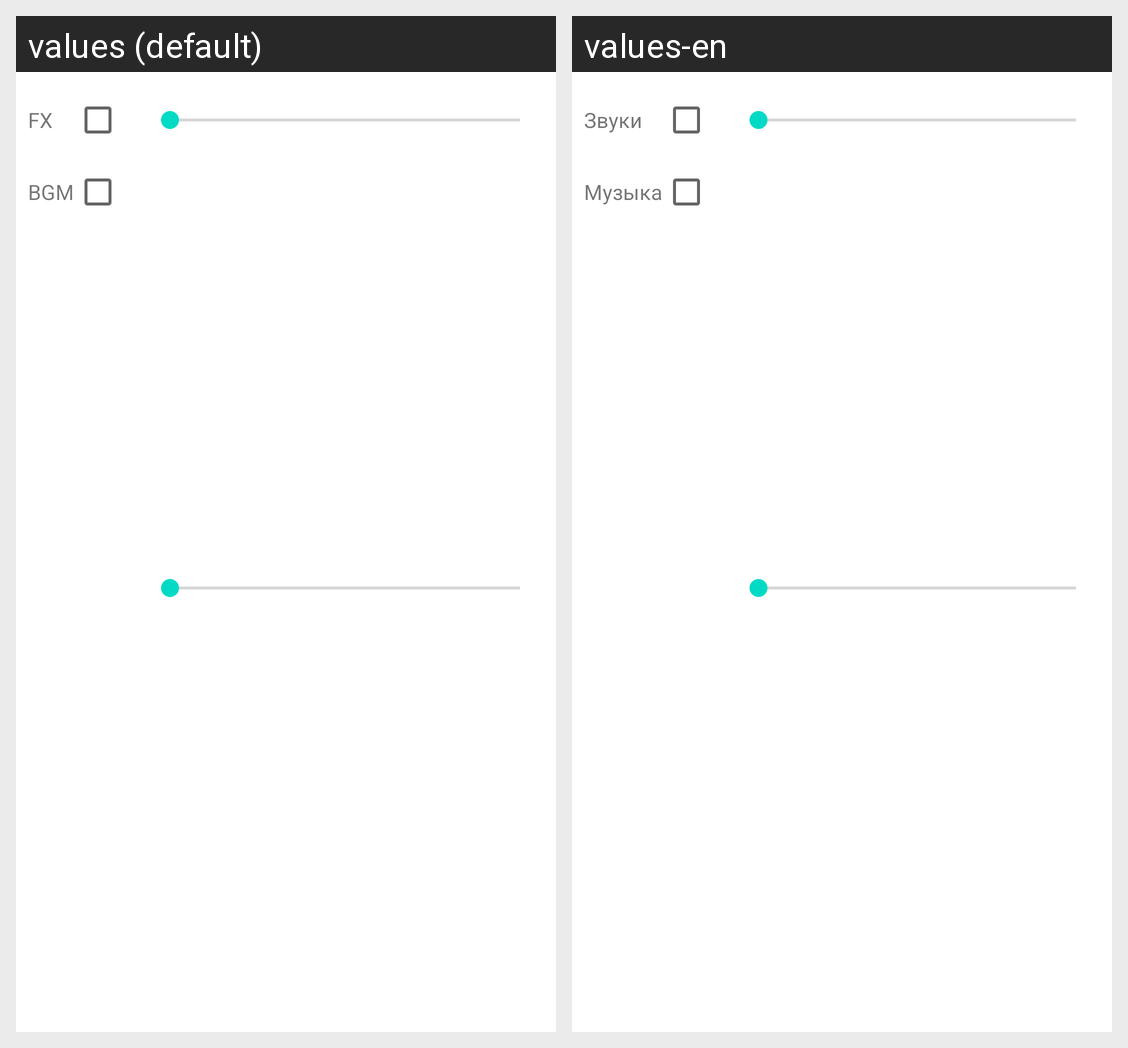

Strings drawn on this Android screen and how each of the app's shown locales translates them:
Android screen res/layout/options.xml rendered under 2 locales, left to right: values (default), values-en. Device: Nexus 5 (rendered at 1080×1920; each locale shown at half size, 540×960, under a caption strip naming it); theme Theme.MaterialComponents.DayNight.NoActionBar.
Strings drawn on this screen, with the default value and each locale's value (text and hints the layout hard-codes, and strings that could not be matched under every locale, appear in the picture but are not listed):

fx
  values: FX
  values-en: Звуки

bgm
  values: BGM
  values-en: Музыка
